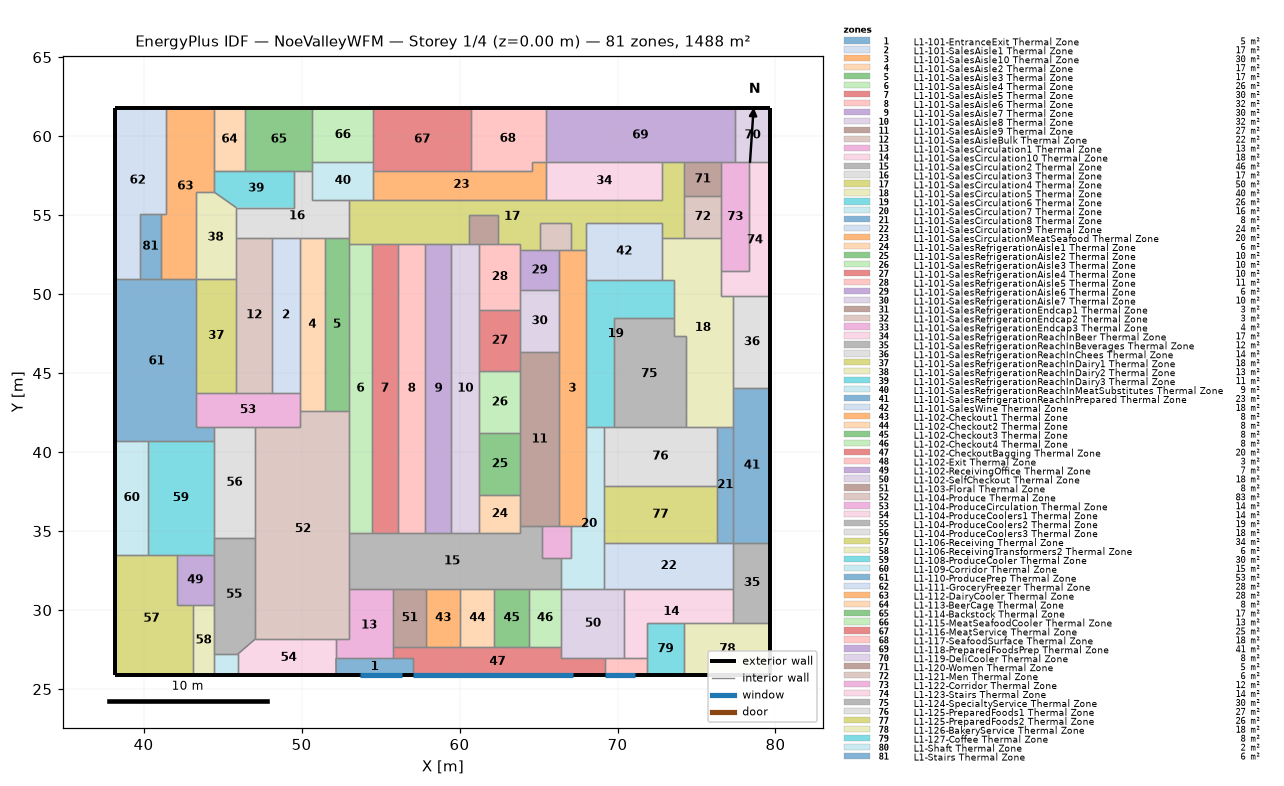
=== STOREY PLAN SPEC (per zone: floor XY polygon, exterior-wall plan segments, windows/doors) ===
zone 1: L1-101-EntranceExit Thermal Zone  (5.2 m²)
  floor: (57.06, 26.95) (57.06, 25.88) (52.19, 25.88) (52.18, 26.95)
  exterior wall: (52.19, 25.88) – (57.06, 25.88)  [4.9 m]
    window: (53.72, 25.88) – (56.38, 25.88)  [5.3 m²]
  interior walls: 4
zone 2: L1-101-SalesAisle1 Thermal Zone  (17.4 m²)
  floor: (49.90, 53.58) (49.90, 43.77) (48.13, 43.77) (48.13, 53.58)
  interior walls: 4
zone 3: L1-101-SalesAisle10 Thermal Zone  (30.2 m²)
  floor: (68.00, 52.77) (68.00, 35.30) (66.27, 35.30) (66.27, 52.77)
  interior walls: 10
zone 4: L1-101-SalesAisle2 Thermal Zone  (17.4 m²)
  floor: (51.47, 53.58) (51.47, 42.58) (49.90, 42.58) (49.90, 53.58)
  interior walls: 5
zone 5: L1-101-SalesAisle3 Thermal Zone  (16.8 m²)
  floor: (53.01, 53.58) (53.01, 42.58) (51.47, 42.58) (51.47, 53.58)
  interior walls: 5
zone 6: L1-101-SalesAisle4 Thermal Zone  (26.5 m²)
  floor: (54.45, 53.19) (54.45, 34.87) (53.01, 34.87) (53.01, 53.19)
  interior walls: 5
zone 7: L1-101-SalesAisle5 Thermal Zone  (30.1 m²)
  floor: (56.10, 53.19) (56.10, 34.87) (54.45, 34.87) (54.45, 53.19)
  interior walls: 4
zone 8: L1-101-SalesAisle6 Thermal Zone  (32.0 m²)
  floor: (57.84, 53.19) (57.84, 34.87) (56.10, 34.87) (56.10, 53.19)
  interior walls: 4
zone 9: L1-101-SalesAisle7 Thermal Zone  (30.2 m²)
  floor: (59.49, 53.19) (59.49, 34.87) (57.84, 34.87) (57.84, 53.19)
  interior walls: 4
zone 10: L1-101-SalesAisle8 Thermal Zone  (32.0 m²)
  floor: (61.24, 53.19) (61.24, 34.87) (59.49, 34.87) (59.49, 53.19)
  interior walls: 9
zone 11: L1-101-SalesAisle9 Thermal Zone  (26.7 m²)
  floor: (66.27, 46.33) (66.27, 35.30) (63.86, 35.30) (63.86, 46.33)
  interior walls: 8
zone 12: L1-101-SalesAisleBulk Thermal Zone  (22.1 m²)
  floor: (48.13, 53.58) (48.13, 43.77) (45.87, 43.77) (45.87, 53.58)
  interior walls: 5
zone 13: L1-101-SalesCirculation1 Thermal Zone  (13.4 m²)
  floor: (55.81, 31.36) (55.81, 26.95) (52.18, 26.95) (52.18, 28.16) (53.01, 28.16) (53.01, 31.36)
  interior walls: 7
zone 14: L1-101-SalesCirculation10 Thermal Zone  (18.0 m²)
  floor: (77.34, 31.36) (77.34, 29.21) (71.84, 29.21) (71.84, 26.95) (70.44, 26.95) (70.44, 31.36)
  interior walls: 7
zone 15: L1-101-SalesCirculation2 Thermal Zone  (45.7 m²)
  floor: (65.20, 35.30) (65.20, 33.28) (66.45, 33.28) (66.45, 31.36) (53.01, 31.36) (53.01, 34.87) (63.86, 34.87) (63.86, 35.30)
  interior walls: 18
zone 16: L1-101-SalesCirculation3 Thermal Zone  (17.4 m²)
  floor: (50.69, 57.81) (50.69, 55.99) (53.01, 55.99) (53.01, 53.58) (45.87, 53.58) (45.87, 55.47) (49.53, 55.47) (49.53, 57.81)
  interior walls: 11
zone 17: L1-101-SalesCirculation4 Thermal Zone  (50.5 m²)
  floor: (74.22, 58.34) (74.22, 53.58) (72.85, 53.58) (72.85, 54.53) (68.00, 54.53) (68.00, 52.77) (67.03, 52.77) (67.03, 54.53) (65.07, 54.53) (65.07, 52.77) (63.86, 52.77) (63.86, 53.19) (62.45, 53.19) (62.45, 55.02) (60.58, 55.02) (60.58, 53.19) (53.01, 53.19) (53.01, 55.99) (72.85, 55.99) (72.85, 58.34)
  interior walls: 28
zone 18: L1-101-SalesCirculation5 Thermal Zone  (39.8 m²)
  floor: (76.57, 53.58) (76.57, 49.87) (77.34, 49.87) (77.34, 41.60) (74.34, 41.60) (74.34, 47.37) (73.55, 47.37) (73.55, 50.90) (72.85, 50.90) (72.85, 53.58)
  interior walls: 16
zone 19: L1-101-SalesCirculation6 Thermal Zone  (25.7 m²)
  floor: (73.55, 50.90) (73.55, 48.46) (69.77, 48.46) (69.77, 41.60) (68.00, 41.60) (68.00, 50.90)
  interior walls: 8
zone 20: L1-101-SalesCirculation7 Thermal Zone  (16.5 m²)
  floor: (69.13, 41.60) (69.13, 31.36) (66.45, 31.36) (66.45, 33.28) (67.03, 33.28) (67.03, 35.30) (68.00, 35.30) (68.00, 41.60)
  interior walls: 10
zone 21: L1-101-SalesCirculation8 Thermal Zone  (7.7 m²)
  floor: (77.34, 41.60) (77.34, 34.24) (76.29, 34.24) (76.29, 41.60)
  interior walls: 5
zone 22: L1-101-SalesCirculation9 Thermal Zone  (23.6 m²)
  floor: (77.34, 34.24) (77.34, 31.36) (69.13, 31.36) (69.13, 34.24)
  interior walls: 6
zone 23: L1-101-SalesCirculationMeatSeafood Thermal Zone  (20.4 m²)
  floor: (65.46, 58.34) (65.46, 55.99) (54.53, 55.99) (54.53, 57.81) (64.56, 57.81) (64.56, 58.34)
  interior walls: 7
zone 24: L1-101-SalesRefrigerationAisle1 Thermal Zone  (6.4 m²)
  floor: (63.86, 37.32) (63.86, 34.87) (61.24, 34.87) (61.24, 37.32)
  interior walls: 5
zone 25: L1-101-SalesRefrigerationAisle2 Thermal Zone  (10.1 m²)
  floor: (63.86, 41.19) (63.86, 37.32) (61.24, 37.32) (61.24, 41.19)
  interior walls: 4
zone 26: L1-101-SalesRefrigerationAisle3 Thermal Zone  (10.3 m²)
  floor: (63.86, 45.13) (63.86, 41.19) (61.24, 41.19) (61.24, 45.13)
  interior walls: 4
zone 27: L1-101-SalesRefrigerationAisle4 Thermal Zone  (10.1 m²)
  floor: (63.86, 49.00) (63.86, 45.13) (61.24, 45.13) (61.24, 49.00)
  interior walls: 5
zone 28: L1-101-SalesRefrigerationAisle5 Thermal Zone  (11.0 m²)
  floor: (63.86, 53.19) (63.86, 49.00) (61.24, 49.00) (61.24, 53.19)
  interior walls: 7
zone 29: L1-101-SalesRefrigerationAisle6 Thermal Zone  (6.0 m²)
  floor: (66.27, 52.77) (66.27, 50.27) (63.86, 50.27) (63.86, 52.77)
  interior walls: 5
zone 30: L1-101-SalesRefrigerationAisle7 Thermal Zone  (9.5 m²)
  floor: (66.27, 50.27) (66.27, 46.33) (63.86, 46.33) (63.86, 50.27)
  interior walls: 5
zone 31: L1-101-SalesRefrigerationEndcap1 Thermal Zone  (3.4 m²)
  floor: (62.45, 55.02) (62.45, 53.19) (60.58, 53.19) (60.58, 55.02)
  interior walls: 5
zone 32: L1-101-SalesRefrigerationEndcap2 Thermal Zone  (3.4 m²)
  floor: (67.03, 54.53) (67.03, 52.77) (65.07, 52.77) (65.07, 54.53)
  interior walls: 5
zone 33: L1-101-SalesRefrigerationEndcap3 Thermal Zone  (3.7 m²)
  floor: (67.03, 35.30) (67.03, 33.28) (65.20, 33.28) (65.20, 35.30)
  interior walls: 6
zone 34: L1-101-SalesRefrigerationReachInBeer Thermal Zone  (17.3 m²)
  floor: (72.85, 58.34) (72.85, 55.99) (65.46, 55.99) (65.46, 58.34)
  interior walls: 4
zone 35: L1-101-SalesRefrigerationReachInBeverages Thermal Zone  (11.8 m²)
  floor: (79.67, 34.24) (79.67, 29.21) (77.34, 29.21) (77.34, 34.24)
  exterior wall: (79.67, 29.21) – (79.67, 34.24)  [5.0 m]
  interior walls: 4
zone 36: L1-101-SalesRefrigerationReachInChees Thermal Zone  (13.5 m²)
  floor: (79.67, 49.87) (79.67, 44.08) (77.34, 44.08) (77.34, 49.87)
  exterior wall: (79.67, 44.08) – (79.67, 49.87)  [5.8 m]
  interior walls: 3
zone 37: L1-101-SalesRefrigerationReachInDairy1 Thermal Zone  (18.4 m²)
  floor: (45.87, 50.96) (45.87, 43.77) (43.31, 43.77) (43.31, 50.96)
  interior walls: 4
zone 38: L1-101-SalesRefrigerationReachInDairy2 Thermal Zone  (13.4 m²)
  floor: (44.44, 56.48) (45.87, 55.47) (45.87, 50.96) (43.31, 50.96) (43.31, 56.48)
  interior walls: 6
zone 39: L1-101-SalesRefrigerationReachInDairy3 Thermal Zone  (11.2 m²)
  floor: (49.53, 57.81) (49.53, 55.47) (45.87, 55.47) (44.44, 56.48) (44.44, 57.81)
  interior walls: 6
zone 40: L1-101-SalesRefrigerationReachInMeatSubstitutes Thermal Zone  (9.1 m²)
  floor: (54.53, 58.37) (54.53, 55.99) (50.69, 55.99) (50.69, 58.37)
  interior walls: 7
zone 41: L1-101-SalesRefrigerationReachInPrepared Thermal Zone  (23.0 m²)
  floor: (79.67, 44.08) (79.67, 34.24) (77.34, 34.24) (77.34, 44.08)
  exterior wall: (79.67, 34.24) – (79.67, 44.08)  [9.8 m]
  interior walls: 4
zone 42: L1-101-SalesWine Thermal Zone  (17.6 m²)
  floor: (72.85, 54.53) (72.85, 50.90) (68.00, 50.90) (68.00, 54.53)
  interior walls: 6
zone 43: L1-102-Checkout1 Thermal Zone  (8.0 m²)
  floor: (60.05, 31.36) (60.05, 27.64) (57.88, 27.64) (57.88, 31.36)
  interior walls: 4
zone 44: L1-102-Checkout2 Thermal Zone  (8.0 m²)
  floor: (62.21, 31.36) (62.21, 27.64) (60.05, 27.64) (60.05, 31.36)
  interior walls: 4
zone 45: L1-102-Checkout3 Thermal Zone  (8.0 m²)
  floor: (64.37, 31.36) (64.37, 27.64) (62.21, 27.64) (62.21, 31.36)
  interior walls: 4
zone 46: L1-102-Checkout4 Thermal Zone  (7.7 m²)
  floor: (66.45, 31.36) (66.45, 27.64) (64.37, 27.64) (64.37, 31.36)
  interior walls: 4
zone 47: L1-102-CheckoutBagging Thermal Zone  (20.4 m²)
  floor: (66.45, 27.64) (66.45, 26.95) (69.19, 26.95) (69.19, 25.88) (57.06, 25.88) (57.06, 26.95) (55.81, 26.95) (55.81, 27.64)
  exterior wall: (57.06, 25.88) – (69.19, 25.88)  [12.1 m]
    window: (57.06, 25.88) – (67.19, 25.88)  [20.1 m²]
  interior walls: 11
zone 48: L1-102-Exit Thermal Zone  (2.8 m²)
  floor: (71.84, 26.95) (71.84, 25.88) (69.19, 25.88) (69.19, 26.95)
  exterior wall: (69.19, 25.88) – (71.84, 25.88)  [2.7 m]
    window: (69.19, 25.88) – (71.09, 25.88)  [3.8 m²]
  interior walls: 4
zone 49: L1-102-ReceivingOffice Thermal Zone  (7.5 m²)
  floor: (44.44, 33.50) (44.44, 30.31) (42.09, 30.31) (42.09, 33.50)
  interior walls: 5
zone 50: L1-102-SelfCheckout Thermal Zone  (17.6 m²)
  floor: (70.44, 31.36) (70.44, 26.95) (66.45, 26.95) (66.45, 31.36)
  interior walls: 7
zone 51: L1-103-Floral Thermal Zone  (7.7 m²)
  floor: (57.88, 31.36) (57.88, 27.64) (55.81, 27.64) (55.81, 31.36)
  interior walls: 4
zone 52: L1-104-Produce Thermal Zone  (82.8 m²)
  floor: (53.01, 42.58) (53.01, 28.16) (47.06, 28.16) (47.06, 41.58) (49.90, 41.58) (49.90, 42.58)
  interior walls: 11
zone 53: L1-104-ProduceCirculation Thermal Zone  (14.4 m²)
  floor: (49.90, 43.77) (49.90, 41.58) (43.31, 41.58) (43.31, 43.77)
  interior walls: 9
zone 54: L1-104-ProduceCoolers1 Thermal Zone  (13.7 m²)
  floor: (52.18, 28.16) (52.19, 25.88) (45.97, 25.88) (45.97, 27.22) (47.06, 28.16)
  exterior wall: (45.97, 25.88) – (52.19, 25.88)  [6.2 m]
  interior walls: 5
zone 55: L1-104-ProduceCoolers2 Thermal Zone  (18.7 m²)
  floor: (47.06, 34.57) (47.06, 28.16) (45.97, 27.22) (44.44, 27.22) (44.44, 34.57)
  interior walls: 7
zone 56: L1-104-ProduceCoolers3 Thermal Zone  (18.3 m²)
  floor: (47.06, 41.58) (47.06, 34.57) (44.44, 34.57) (44.44, 41.58)
  interior walls: 5
zone 57: L1-106-Receiving Thermal Zone  (34.2 m²)
  floor: (42.09, 33.50) (42.09, 30.31) (43.15, 30.31) (43.15, 25.88) (38.22, 25.88) (38.22, 33.50)
  exterior wall: (38.22, 33.50) – (38.22, 25.88)  [7.6 m]
  exterior wall: (38.22, 25.88) – (43.15, 25.88)  [4.9 m]
  interior walls: 5
zone 58: L1-106-ReceivingTransformers2 Thermal Zone  (5.7 m²)
  floor: (44.44, 30.31) (44.44, 25.88) (43.15, 25.88) (43.15, 30.31)
  exterior wall: (43.15, 25.88) – (44.44, 25.88)  [1.3 m]
  interior walls: 4
zone 59: L1-108-ProduceCooler Thermal Zone  (30.2 m²)
  floor: (44.44, 40.72) (44.44, 33.50) (40.26, 33.50) (40.26, 40.72)
  interior walls: 6
zone 60: L1-109-Corridor Thermal Zone  (14.7 m²)
  floor: (40.26, 40.72) (40.26, 33.50) (38.22, 33.50) (38.22, 40.72)
  exterior wall: (38.22, 40.72) – (38.22, 33.50)  [7.2 m]
  interior walls: 3
zone 61: L1-110-ProducePrep Thermal Zone  (53.1 m²)
  floor: (43.31, 50.96) (43.31, 41.58) (44.44, 41.58) (44.44, 40.72) (38.22, 40.72) (38.22, 50.96)
  exterior wall: (38.22, 50.96) – (38.22, 40.72)  [10.2 m]
  interior walls: 9
zone 62: L1-111-GroceryFreezer Thermal Zone  (27.6 m²)
  floor: (41.40, 61.78) (41.40, 55.08) (39.75, 55.08) (39.75, 50.96) (38.22, 50.96) (38.22, 61.78)
  exterior wall: (41.40, 61.78) – (38.22, 61.78)  [3.2 m]
  exterior wall: (38.22, 61.78) – (38.22, 50.96)  [10.8 m]
  interior walls: 5
zone 63: L1-112-DairyCooler Thermal Zone  (27.8 m²)
  floor: (44.44, 61.78) (44.44, 56.48) (43.31, 56.48) (43.31, 50.96) (41.12, 50.96) (41.12, 55.08) (41.40, 55.08) (41.40, 61.78)
  exterior wall: (44.44, 61.78) – (41.40, 61.78)  [3.0 m]
  interior walls: 8
zone 64: L1-113-BeerCage Thermal Zone  (7.9 m²)
  floor: (46.42, 61.78) (46.42, 57.81) (44.44, 57.81) (44.44, 61.78)
  exterior wall: (46.42, 61.78) – (44.44, 61.78)  [2.0 m]
  interior walls: 3
zone 65: L1-114-Backstock Thermal Zone  (16.9 m²)
  floor: (50.69, 61.78) (50.69, 57.81) (46.42, 57.81) (46.42, 61.78)
  exterior wall: (50.69, 61.78) – (46.42, 61.78)  [4.3 m]
  interior walls: 5
zone 66: L1-115-MeatSeafoodCooler Thermal Zone  (13.1 m²)
  floor: (54.53, 61.78) (54.53, 58.37) (50.69, 58.37) (50.69, 61.78)
  exterior wall: (54.53, 61.78) – (50.69, 61.78)  [3.8 m]
  interior walls: 3
zone 67: L1-116-MeatService Thermal Zone  (24.7 m²)
  floor: (60.74, 61.78) (60.74, 57.81) (54.53, 57.81) (54.53, 61.78)
  exterior wall: (60.74, 61.78) – (54.53, 61.78)  [6.2 m]
  interior walls: 4
zone 68: L1-117-SeafoodSurface Thermal Zone  (18.3 m²)
  floor: (65.46, 61.78) (65.46, 58.34) (64.56, 58.34) (64.56, 57.81) (60.74, 57.81) (60.74, 61.78)
  exterior wall: (65.46, 61.78) – (60.74, 61.78)  [4.7 m]
  interior walls: 5
zone 69: L1-118-PreparedFoodsPrep Thermal Zone  (41.2 m²)
  floor: (77.42, 61.78) (77.42, 58.34) (65.46, 58.34) (65.46, 61.78)
  exterior wall: (77.42, 61.78) – (65.46, 61.78)  [12.0 m]
  interior walls: 6
zone 70: L1-119-DeliCooler Thermal Zone  (7.8 m²)
  floor: (79.67, 61.78) (79.67, 58.34) (77.42, 58.34) (77.42, 61.78)
  exterior wall: (79.67, 58.34) – (79.67, 61.78)  [3.4 m]
  exterior wall: (79.67, 61.78) – (77.42, 61.78)  [2.3 m]
  interior walls: 3
zone 71: L1-120-Women Thermal Zone  (5.0 m²)
  floor: (76.57, 58.34) (76.57, 56.22) (74.22, 56.22) (74.22, 58.34)
  interior walls: 4
zone 72: L1-121-Men Thermal Zone  (6.2 m²)
  floor: (76.57, 56.22) (76.57, 53.58) (74.22, 53.58) (74.22, 56.22)
  interior walls: 4
zone 73: L1-122-Corridor Thermal Zone  (12.2 m²)
  floor: (78.33, 58.34) (78.33, 51.44) (76.57, 51.44) (76.57, 58.34)
  interior walls: 7
zone 74: L1-123-Stairs Thermal Zone  (14.2 m²)
  floor: (79.67, 58.34) (79.67, 49.87) (76.57, 49.87) (76.57, 51.44) (78.33, 51.44) (78.33, 58.34)
  exterior wall: (79.67, 49.87) – (79.67, 58.34)  [8.5 m]
  interior walls: 6
zone 75: L1-124-SpecialtyService Thermal Zone  (30.5 m²)
  floor: (73.55, 48.46) (73.55, 47.37) (74.34, 47.37) (74.34, 41.60) (69.77, 41.60) (69.77, 48.46)
  interior walls: 7
zone 76: L1-125-PreparedFoods1 Thermal Zone  (26.9 m²)
  floor: (76.29, 41.60) (76.29, 37.86) (69.13, 37.86) (69.13, 41.60)
  interior walls: 6
zone 77: L1-125-PreparedFoods2 Thermal Zone  (25.9 m²)
  floor: (76.29, 37.86) (76.29, 34.24) (69.13, 34.24) (69.13, 37.86)
  interior walls: 4
zone 78: L1-126-BakeryService Thermal Zone  (18.1 m²)
  floor: (79.67, 29.21) (79.67, 25.88) (74.23, 25.88) (74.23, 29.21)
  exterior wall: (74.23, 25.88) – (79.67, 25.88)  [5.4 m]
  exterior wall: (79.67, 25.88) – (79.67, 29.21)  [3.3 m]
  interior walls: 3
zone 79: L1-127-Coffee Thermal Zone  (7.9 m²)
  floor: (74.23, 29.21) (74.23, 25.88) (71.84, 25.88) (71.84, 29.21)
  exterior wall: (71.84, 25.88) – (74.23, 25.88)  [2.4 m]
  interior walls: 4
zone 80: L1-Shaft Thermal Zone  (2.0 m²)
  floor: (45.97, 27.22) (45.97, 25.88) (44.44, 25.88) (44.44, 27.22)
  exterior wall: (44.44, 25.88) – (45.97, 25.88)  [1.5 m]
  interior walls: 3
zone 81: L1-Stairs Thermal Zone  (5.6 m²)
  floor: (41.12, 55.08) (41.12, 50.96) (39.75, 50.96) (39.75, 55.08)
  interior walls: 4

=== DERIVED (storey summary) ===
Building: NoeValleyWFM
Storey: 1 of 4  (floor level z = 0.00 m)
Storey gross floor area: 1488.4 m²
Zones on this storey: 81
  - L1-101-EntranceExit Thermal Zone: floor 5.2 m²; exterior wall 4.9 m (10.4 m²); 1 window(s) 5.3 m²; WWR 50.9%
  - L1-101-SalesAisle1 Thermal Zone: floor 17.4 m²
  - L1-101-SalesAisle10 Thermal Zone: floor 30.2 m²
  - L1-101-SalesAisle2 Thermal Zone: floor 17.4 m²
  - L1-101-SalesAisle3 Thermal Zone: floor 16.8 m²
  - L1-101-SalesAisle4 Thermal Zone: floor 26.5 m²
  - L1-101-SalesAisle5 Thermal Zone: floor 30.1 m²
  - L1-101-SalesAisle6 Thermal Zone: floor 32.0 m²
  - L1-101-SalesAisle7 Thermal Zone: floor 30.2 m²
  - L1-101-SalesAisle8 Thermal Zone: floor 32.0 m²
  - L1-101-SalesAisle9 Thermal Zone: floor 26.7 m²
  - L1-101-SalesAisleBulk Thermal Zone: floor 22.1 m²
  - L1-101-SalesCirculation1 Thermal Zone: floor 13.4 m²
  - L1-101-SalesCirculation10 Thermal Zone: floor 18.0 m²
  - L1-101-SalesCirculation2 Thermal Zone: floor 45.7 m²
  - L1-101-SalesCirculation3 Thermal Zone: floor 17.4 m²
  - L1-101-SalesCirculation4 Thermal Zone: floor 50.5 m²
  - L1-101-SalesCirculation5 Thermal Zone: floor 39.8 m²
  - L1-101-SalesCirculation6 Thermal Zone: floor 25.7 m²
  - L1-101-SalesCirculation7 Thermal Zone: floor 16.5 m²
  - L1-101-SalesCirculation8 Thermal Zone: floor 7.7 m²
  - L1-101-SalesCirculation9 Thermal Zone: floor 23.6 m²
  - L1-101-SalesCirculationMeatSeafood Thermal Zone: floor 20.4 m²
  - L1-101-SalesRefrigerationAisle1 Thermal Zone: floor 6.4 m²
  - L1-101-SalesRefrigerationAisle2 Thermal Zone: floor 10.1 m²
  - L1-101-SalesRefrigerationAisle3 Thermal Zone: floor 10.3 m²
  - L1-101-SalesRefrigerationAisle4 Thermal Zone: floor 10.1 m²
  - L1-101-SalesRefrigerationAisle5 Thermal Zone: floor 11.0 m²
  - L1-101-SalesRefrigerationAisle6 Thermal Zone: floor 6.0 m²
  - L1-101-SalesRefrigerationAisle7 Thermal Zone: floor 9.5 m²
  - L1-101-SalesRefrigerationEndcap1 Thermal Zone: floor 3.4 m²
  - L1-101-SalesRefrigerationEndcap2 Thermal Zone: floor 3.4 m²
  - L1-101-SalesRefrigerationEndcap3 Thermal Zone: floor 3.7 m²
  - L1-101-SalesRefrigerationReachInBeer Thermal Zone: floor 17.3 m²
  - L1-101-SalesRefrigerationReachInBeverages Thermal Zone: floor 11.8 m²; exterior wall 5.0 m (10.7 m²); WWR 0.0%
  - L1-101-SalesRefrigerationReachInChees Thermal Zone: floor 13.5 m²; exterior wall 5.8 m (12.4 m²); WWR 0.0%
  - L1-101-SalesRefrigerationReachInDairy1 Thermal Zone: floor 18.4 m²
  - L1-101-SalesRefrigerationReachInDairy2 Thermal Zone: floor 13.4 m²
  - L1-101-SalesRefrigerationReachInDairy3 Thermal Zone: floor 11.2 m²
  - L1-101-SalesRefrigerationReachInMeatSubstitutes Thermal Zone: floor 9.1 m²
  - L1-101-SalesRefrigerationReachInPrepared Thermal Zone: floor 23.0 m²; exterior wall 9.8 m (21.0 m²); WWR 0.0%
  - L1-101-SalesWine Thermal Zone: floor 17.6 m²
  - L1-102-Checkout1 Thermal Zone: floor 8.0 m²
  - L1-102-Checkout2 Thermal Zone: floor 8.0 m²
  - L1-102-Checkout3 Thermal Zone: floor 8.0 m²
  - L1-102-Checkout4 Thermal Zone: floor 7.7 m²
  - L1-102-CheckoutBagging Thermal Zone: floor 20.4 m²; exterior wall 12.1 m (25.9 m²); 1 window(s) 20.1 m²; WWR 77.5%
  - L1-102-Exit Thermal Zone: floor 2.8 m²; exterior wall 2.7 m (5.7 m²); 1 window(s) 3.8 m²; WWR 66.7%
  - L1-102-ReceivingOffice Thermal Zone: floor 7.5 m²
  - L1-102-SelfCheckout Thermal Zone: floor 17.6 m²
  - L1-103-Floral Thermal Zone: floor 7.7 m²
  - L1-104-Produce Thermal Zone: floor 82.8 m²
  - L1-104-ProduceCirculation Thermal Zone: floor 14.4 m²
  - L1-104-ProduceCoolers1 Thermal Zone: floor 13.7 m²; exterior wall 6.2 m (13.3 m²); WWR 0.0%
  - L1-104-ProduceCoolers2 Thermal Zone: floor 18.7 m²
  - L1-104-ProduceCoolers3 Thermal Zone: floor 18.3 m²
  - L1-106-Receiving Thermal Zone: floor 34.2 m²; exterior wall 12.5 m (26.8 m²); WWR 0.0%
  - L1-106-ReceivingTransformers2 Thermal Zone: floor 5.7 m²; exterior wall 1.3 m (2.8 m²); WWR 0.0%
  - L1-108-ProduceCooler Thermal Zone: floor 30.2 m²
  - L1-109-Corridor Thermal Zone: floor 14.7 m²; exterior wall 7.2 m (15.4 m²); WWR 0.0%
  - L1-110-ProducePrep Thermal Zone: floor 53.1 m²; exterior wall 10.2 m (21.9 m²); WWR 0.0%
  - L1-111-GroceryFreezer Thermal Zone: floor 27.6 m²; exterior wall 14.0 m (29.9 m²); WWR 0.0%
  - L1-112-DairyCooler Thermal Zone: floor 27.8 m²; exterior wall 3.0 m (6.5 m²); WWR 0.0%
  - L1-113-BeerCage Thermal Zone: floor 7.9 m²; exterior wall 2.0 m (4.2 m²); WWR 0.0%
  - L1-114-Backstock Thermal Zone: floor 16.9 m²; exterior wall 4.3 m (9.1 m²); WWR 0.0%
  - L1-115-MeatSeafoodCooler Thermal Zone: floor 13.1 m²; exterior wall 3.8 m (8.2 m²); WWR 0.0%
  - L1-116-MeatService Thermal Zone: floor 24.7 m²; exterior wall 6.2 m (13.3 m²); WWR 0.0%
  - L1-117-SeafoodSurface Thermal Zone: floor 18.3 m²; exterior wall 4.7 m (10.1 m²); WWR 0.0%
  - L1-118-PreparedFoodsPrep Thermal Zone: floor 41.2 m²; exterior wall 12.0 m (25.5 m²); WWR 0.0%
  - L1-119-DeliCooler Thermal Zone: floor 7.8 m²; exterior wall 5.7 m (12.2 m²); WWR 0.0%
  - L1-120-Women Thermal Zone: floor 5.0 m²
  - L1-121-Men Thermal Zone: floor 6.2 m²
  - L1-122-Corridor Thermal Zone: floor 12.2 m²
  - L1-123-Stairs Thermal Zone: floor 14.2 m²; exterior wall 8.5 m (18.1 m²); WWR 0.0%
  - L1-124-SpecialtyService Thermal Zone: floor 30.5 m²
  - L1-125-PreparedFoods1 Thermal Zone: floor 26.9 m²
  - L1-125-PreparedFoods2 Thermal Zone: floor 25.9 m²
  - L1-126-BakeryService Thermal Zone: floor 18.1 m²; exterior wall 8.8 m (18.7 m²); WWR 0.0%
  - L1-127-Coffee Thermal Zone: floor 7.9 m²; exterior wall 2.4 m (5.1 m²); WWR 0.0%
  - L1-Shaft Thermal Zone: floor 2.0 m²; exterior wall 1.5 m (3.2 m²); WWR 0.0%
  - L1-Stairs Thermal Zone: floor 5.6 m²
Zone adjacency (shared interzone walls):
  - L1-101-EntranceExit Thermal Zone ↔ L1-101-SalesCirculation1 Thermal Zone
  - L1-101-EntranceExit Thermal Zone ↔ L1-102-CheckoutBagging Thermal Zone
  - L1-101-EntranceExit Thermal Zone ↔ L1-104-ProduceCoolers1 Thermal Zone
  - L1-101-SalesAisle1 Thermal Zone ↔ L1-101-SalesAisle2 Thermal Zone
  - L1-101-SalesAisle1 Thermal Zone ↔ L1-101-SalesAisleBulk Thermal Zone
  - L1-101-SalesAisle1 Thermal Zone ↔ L1-101-SalesCirculation3 Thermal Zone
  - L1-101-SalesAisle1 Thermal Zone ↔ L1-104-ProduceCirculation Thermal Zone
  - L1-101-SalesAisle10 Thermal Zone ↔ L1-101-SalesAisle9 Thermal Zone
  - L1-101-SalesAisle10 Thermal Zone ↔ L1-101-SalesCirculation4 Thermal Zone
  - L1-101-SalesAisle10 Thermal Zone ↔ L1-101-SalesCirculation6 Thermal Zone
  - L1-101-SalesAisle10 Thermal Zone ↔ L1-101-SalesCirculation7 Thermal Zone
  - L1-101-SalesAisle10 Thermal Zone ↔ L1-101-SalesRefrigerationAisle6 Thermal Zone
  - L1-101-SalesAisle10 Thermal Zone ↔ L1-101-SalesRefrigerationAisle7 Thermal Zone
  - L1-101-SalesAisle10 Thermal Zone ↔ L1-101-SalesRefrigerationEndcap2 Thermal Zone
  - L1-101-SalesAisle10 Thermal Zone ↔ L1-101-SalesRefrigerationEndcap3 Thermal Zone
  - L1-101-SalesAisle10 Thermal Zone ↔ L1-101-SalesWine Thermal Zone
  - L1-101-SalesAisle2 Thermal Zone ↔ L1-101-SalesAisle3 Thermal Zone
  - L1-101-SalesAisle2 Thermal Zone ↔ L1-101-SalesCirculation3 Thermal Zone
  - L1-101-SalesAisle2 Thermal Zone ↔ L1-104-Produce Thermal Zone
  - L1-101-SalesAisle2 Thermal Zone ↔ L1-104-ProduceCirculation Thermal Zone
  - L1-101-SalesAisle3 Thermal Zone ↔ L1-101-SalesAisle4 Thermal Zone
  - L1-101-SalesAisle3 Thermal Zone ↔ L1-101-SalesCirculation3 Thermal Zone
  - L1-101-SalesAisle3 Thermal Zone ↔ L1-101-SalesCirculation4 Thermal Zone
  - L1-101-SalesAisle3 Thermal Zone ↔ L1-104-Produce Thermal Zone
  - L1-101-SalesAisle4 Thermal Zone ↔ L1-101-SalesAisle5 Thermal Zone
  - L1-101-SalesAisle4 Thermal Zone ↔ L1-101-SalesCirculation2 Thermal Zone
  - L1-101-SalesAisle4 Thermal Zone ↔ L1-101-SalesCirculation4 Thermal Zone
  - L1-101-SalesAisle4 Thermal Zone ↔ L1-104-Produce Thermal Zone
  - L1-101-SalesAisle5 Thermal Zone ↔ L1-101-SalesAisle6 Thermal Zone
  - L1-101-SalesAisle5 Thermal Zone ↔ L1-101-SalesCirculation2 Thermal Zone
  - L1-101-SalesAisle5 Thermal Zone ↔ L1-101-SalesCirculation4 Thermal Zone
  - L1-101-SalesAisle6 Thermal Zone ↔ L1-101-SalesAisle7 Thermal Zone
  - L1-101-SalesAisle6 Thermal Zone ↔ L1-101-SalesCirculation2 Thermal Zone
  - L1-101-SalesAisle6 Thermal Zone ↔ L1-101-SalesCirculation4 Thermal Zone
  - L1-101-SalesAisle7 Thermal Zone ↔ L1-101-SalesAisle8 Thermal Zone
  - L1-101-SalesAisle7 Thermal Zone ↔ L1-101-SalesCirculation2 Thermal Zone
  - L1-101-SalesAisle7 Thermal Zone ↔ L1-101-SalesCirculation4 Thermal Zone
  - L1-101-SalesAisle8 Thermal Zone ↔ L1-101-SalesCirculation2 Thermal Zone
  - L1-101-SalesAisle8 Thermal Zone ↔ L1-101-SalesCirculation4 Thermal Zone
  - L1-101-SalesAisle8 Thermal Zone ↔ L1-101-SalesRefrigerationAisle1 Thermal Zone
  - L1-101-SalesAisle8 Thermal Zone ↔ L1-101-SalesRefrigerationAisle2 Thermal Zone
  - L1-101-SalesAisle8 Thermal Zone ↔ L1-101-SalesRefrigerationAisle3 Thermal Zone
  - L1-101-SalesAisle8 Thermal Zone ↔ L1-101-SalesRefrigerationAisle4 Thermal Zone
  - L1-101-SalesAisle8 Thermal Zone ↔ L1-101-SalesRefrigerationAisle5 Thermal Zone
  - L1-101-SalesAisle8 Thermal Zone ↔ L1-101-SalesRefrigerationEndcap1 Thermal Zone
  - L1-101-SalesAisle9 Thermal Zone ↔ L1-101-SalesCirculation2 Thermal Zone
  - L1-101-SalesAisle9 Thermal Zone ↔ L1-101-SalesRefrigerationAisle1 Thermal Zone
  - L1-101-SalesAisle9 Thermal Zone ↔ L1-101-SalesRefrigerationAisle2 Thermal Zone
  - L1-101-SalesAisle9 Thermal Zone ↔ L1-101-SalesRefrigerationAisle3 Thermal Zone
  - L1-101-SalesAisle9 Thermal Zone ↔ L1-101-SalesRefrigerationAisle4 Thermal Zone
  - L1-101-SalesAisle9 Thermal Zone ↔ L1-101-SalesRefrigerationAisle7 Thermal Zone
  - L1-101-SalesAisle9 Thermal Zone ↔ L1-101-SalesRefrigerationEndcap3 Thermal Zone
  - L1-101-SalesAisleBulk Thermal Zone ↔ L1-101-SalesCirculation3 Thermal Zone
  - L1-101-SalesAisleBulk Thermal Zone ↔ L1-101-SalesRefrigerationReachInDairy1 Thermal Zone
  - L1-101-SalesAisleBulk Thermal Zone ↔ L1-101-SalesRefrigerationReachInDairy2 Thermal Zone
  - L1-101-SalesAisleBulk Thermal Zone ↔ L1-104-ProduceCirculation Thermal Zone
  - L1-101-SalesCirculation1 Thermal Zone ↔ L1-101-SalesCirculation2 Thermal Zone
  - L1-101-SalesCirculation1 Thermal Zone ↔ L1-102-CheckoutBagging Thermal Zone
  - L1-101-SalesCirculation1 Thermal Zone ↔ L1-103-Floral Thermal Zone
  - L1-101-SalesCirculation1 Thermal Zone ↔ L1-104-Produce Thermal Zone
  - L1-101-SalesCirculation1 Thermal Zone ↔ L1-104-ProduceCoolers1 Thermal Zone
  - L1-101-SalesCirculation10 Thermal Zone ↔ L1-101-SalesCirculation9 Thermal Zone
  - L1-101-SalesCirculation10 Thermal Zone ↔ L1-101-SalesRefrigerationReachInBeverages Thermal Zone
  - L1-101-SalesCirculation10 Thermal Zone ↔ L1-102-Exit Thermal Zone
  - L1-101-SalesCirculation10 Thermal Zone ↔ L1-102-SelfCheckout Thermal Zone
  - L1-101-SalesCirculation10 Thermal Zone ↔ L1-126-BakeryService Thermal Zone
  - L1-101-SalesCirculation10 Thermal Zone ↔ L1-127-Coffee Thermal Zone
  - L1-101-SalesCirculation2 Thermal Zone ↔ L1-101-SalesCirculation7 Thermal Zone
  - L1-101-SalesCirculation2 Thermal Zone ↔ L1-101-SalesRefrigerationAisle1 Thermal Zone
  - L1-101-SalesCirculation2 Thermal Zone ↔ L1-101-SalesRefrigerationEndcap3 Thermal Zone
  - L1-101-SalesCirculation2 Thermal Zone ↔ L1-102-Checkout1 Thermal Zone
  - L1-101-SalesCirculation2 Thermal Zone ↔ L1-102-Checkout2 Thermal Zone
  - L1-101-SalesCirculation2 Thermal Zone ↔ L1-102-Checkout3 Thermal Zone
  - L1-101-SalesCirculation2 Thermal Zone ↔ L1-102-Checkout4 Thermal Zone
  - L1-101-SalesCirculation2 Thermal Zone ↔ L1-103-Floral Thermal Zone
  - L1-101-SalesCirculation2 Thermal Zone ↔ L1-104-Produce Thermal Zone
  - L1-101-SalesCirculation3 Thermal Zone ↔ L1-101-SalesCirculation4 Thermal Zone
  - L1-101-SalesCirculation3 Thermal Zone ↔ L1-101-SalesRefrigerationReachInDairy2 Thermal Zone
  - L1-101-SalesCirculation3 Thermal Zone ↔ L1-101-SalesRefrigerationReachInDairy3 Thermal Zone
  - L1-101-SalesCirculation3 Thermal Zone ↔ L1-101-SalesRefrigerationReachInMeatSubstitutes Thermal Zone
  - L1-101-SalesCirculation3 Thermal Zone ↔ L1-114-Backstock Thermal Zone
  - L1-101-SalesCirculation4 Thermal Zone ↔ L1-101-SalesCirculation5 Thermal Zone
  - L1-101-SalesCirculation4 Thermal Zone ↔ L1-101-SalesCirculationMeatSeafood Thermal Zone
  - L1-101-SalesCirculation4 Thermal Zone ↔ L1-101-SalesRefrigerationAisle5 Thermal Zone
  - L1-101-SalesCirculation4 Thermal Zone ↔ L1-101-SalesRefrigerationAisle6 Thermal Zone
  - L1-101-SalesCirculation4 Thermal Zone ↔ L1-101-SalesRefrigerationEndcap1 Thermal Zone
  - L1-101-SalesCirculation4 Thermal Zone ↔ L1-101-SalesRefrigerationEndcap2 Thermal Zone
  - L1-101-SalesCirculation4 Thermal Zone ↔ L1-101-SalesRefrigerationReachInBeer Thermal Zone
  - L1-101-SalesCirculation4 Thermal Zone ↔ L1-101-SalesRefrigerationReachInMeatSubstitutes Thermal Zone
  - L1-101-SalesCirculation4 Thermal Zone ↔ L1-101-SalesWine Thermal Zone
  - L1-101-SalesCirculation4 Thermal Zone ↔ L1-118-PreparedFoodsPrep Thermal Zone
  - L1-101-SalesCirculation4 Thermal Zone ↔ L1-120-Women Thermal Zone
  - L1-101-SalesCirculation4 Thermal Zone ↔ L1-121-Men Thermal Zone
  - L1-101-SalesCirculation5 Thermal Zone ↔ L1-101-SalesCirculation6 Thermal Zone
  - L1-101-SalesCirculation5 Thermal Zone ↔ L1-101-SalesCirculation8 Thermal Zone
  - L1-101-SalesCirculation5 Thermal Zone ↔ L1-101-SalesRefrigerationReachInChees Thermal Zone
  - L1-101-SalesCirculation5 Thermal Zone ↔ L1-101-SalesRefrigerationReachInPrepared Thermal Zone
  - L1-101-SalesCirculation5 Thermal Zone ↔ L1-101-SalesWine Thermal Zone
  - L1-101-SalesCirculation5 Thermal Zone ↔ L1-121-Men Thermal Zone
  - L1-101-SalesCirculation5 Thermal Zone ↔ L1-122-Corridor Thermal Zone
  - L1-101-SalesCirculation5 Thermal Zone ↔ L1-123-Stairs Thermal Zone
  - L1-101-SalesCirculation5 Thermal Zone ↔ L1-124-SpecialtyService Thermal Zone
  - L1-101-SalesCirculation5 Thermal Zone ↔ L1-125-PreparedFoods1 Thermal Zone
  - L1-101-SalesCirculation6 Thermal Zone ↔ L1-101-SalesCirculation7 Thermal Zone
  - L1-101-SalesCirculation6 Thermal Zone ↔ L1-101-SalesWine Thermal Zone
  - L1-101-SalesCirculation6 Thermal Zone ↔ L1-124-SpecialtyService Thermal Zone
  - L1-101-SalesCirculation6 Thermal Zone ↔ L1-125-PreparedFoods1 Thermal Zone
  - L1-101-SalesCirculation7 Thermal Zone ↔ L1-101-SalesCirculation9 Thermal Zone
  - L1-101-SalesCirculation7 Thermal Zone ↔ L1-101-SalesRefrigerationEndcap3 Thermal Zone
  - L1-101-SalesCirculation7 Thermal Zone ↔ L1-102-SelfCheckout Thermal Zone
  - L1-101-SalesCirculation7 Thermal Zone ↔ L1-125-PreparedFoods1 Thermal Zone
  - L1-101-SalesCirculation7 Thermal Zone ↔ L1-125-PreparedFoods2 Thermal Zone
  - L1-101-SalesCirculation8 Thermal Zone ↔ L1-101-SalesCirculation9 Thermal Zone
  - L1-101-SalesCirculation8 Thermal Zone ↔ L1-101-SalesRefrigerationReachInPrepared Thermal Zone
  - L1-101-SalesCirculation8 Thermal Zone ↔ L1-125-PreparedFoods1 Thermal Zone
  - L1-101-SalesCirculation8 Thermal Zone ↔ L1-125-PreparedFoods2 Thermal Zone
  - L1-101-SalesCirculation9 Thermal Zone ↔ L1-101-SalesRefrigerationReachInBeverages Thermal Zone
  - L1-101-SalesCirculation9 Thermal Zone ↔ L1-102-SelfCheckout Thermal Zone
  - L1-101-SalesCirculation9 Thermal Zone ↔ L1-125-PreparedFoods2 Thermal Zone
  - L1-101-SalesCirculationMeatSeafood Thermal Zone ↔ L1-101-SalesRefrigerationReachInBeer Thermal Zone
  - L1-101-SalesCirculationMeatSeafood Thermal Zone ↔ L1-101-SalesRefrigerationReachInMeatSubstitutes Thermal Zone
  - L1-101-SalesCirculationMeatSeafood Thermal Zone ↔ L1-116-MeatService Thermal Zone
  - L1-101-SalesCirculationMeatSeafood Thermal Zone ↔ L1-117-SeafoodSurface Thermal Zone
  - L1-101-SalesRefrigerationAisle1 Thermal Zone ↔ L1-101-SalesRefrigerationAisle2 Thermal Zone
  - L1-101-SalesRefrigerationAisle2 Thermal Zone ↔ L1-101-SalesRefrigerationAisle3 Thermal Zone
  - L1-101-SalesRefrigerationAisle3 Thermal Zone ↔ L1-101-SalesRefrigerationAisle4 Thermal Zone
  - L1-101-SalesRefrigerationAisle4 Thermal Zone ↔ L1-101-SalesRefrigerationAisle5 Thermal Zone
  - L1-101-SalesRefrigerationAisle4 Thermal Zone ↔ L1-101-SalesRefrigerationAisle7 Thermal Zone
  - L1-101-SalesRefrigerationAisle5 Thermal Zone ↔ L1-101-SalesRefrigerationAisle6 Thermal Zone
  - L1-101-SalesRefrigerationAisle5 Thermal Zone ↔ L1-101-SalesRefrigerationAisle7 Thermal Zone
  - L1-101-SalesRefrigerationAisle5 Thermal Zone ↔ L1-101-SalesRefrigerationEndcap1 Thermal Zone
  - L1-101-SalesRefrigerationAisle6 Thermal Zone ↔ L1-101-SalesRefrigerationAisle7 Thermal Zone
  - L1-101-SalesRefrigerationAisle6 Thermal Zone ↔ L1-101-SalesRefrigerationEndcap2 Thermal Zone
  - L1-101-SalesRefrigerationReachInBeer Thermal Zone ↔ L1-118-PreparedFoodsPrep Thermal Zone
  - L1-101-SalesRefrigerationReachInBeverages Thermal Zone ↔ L1-101-SalesRefrigerationReachInPrepared Thermal Zone
  - L1-101-SalesRefrigerationReachInBeverages Thermal Zone ↔ L1-126-BakeryService Thermal Zone
  - L1-101-SalesRefrigerationReachInChees Thermal Zone ↔ L1-101-SalesRefrigerationReachInPrepared Thermal Zone
  - L1-101-SalesRefrigerationReachInChees Thermal Zone ↔ L1-123-Stairs Thermal Zone
  - L1-101-SalesRefrigerationReachInDairy1 Thermal Zone ↔ L1-101-SalesRefrigerationReachInDairy2 Thermal Zone
  - L1-101-SalesRefrigerationReachInDairy1 Thermal Zone ↔ L1-104-ProduceCirculation Thermal Zone
  - L1-101-SalesRefrigerationReachInDairy1 Thermal Zone ↔ L1-110-ProducePrep Thermal Zone
  - L1-101-SalesRefrigerationReachInDairy2 Thermal Zone ↔ L1-101-SalesRefrigerationReachInDairy3 Thermal Zone
  - L1-101-SalesRefrigerationReachInDairy2 Thermal Zone ↔ L1-112-DairyCooler Thermal Zone
  - L1-101-SalesRefrigerationReachInDairy3 Thermal Zone ↔ L1-112-DairyCooler Thermal Zone
  - L1-101-SalesRefrigerationReachInDairy3 Thermal Zone ↔ L1-113-BeerCage Thermal Zone
  - L1-101-SalesRefrigerationReachInDairy3 Thermal Zone ↔ L1-114-Backstock Thermal Zone
  - L1-101-SalesRefrigerationReachInMeatSubstitutes Thermal Zone ↔ L1-114-Backstock Thermal Zone
  - L1-101-SalesRefrigerationReachInMeatSubstitutes Thermal Zone ↔ L1-115-MeatSeafoodCooler Thermal Zone
  - L1-101-SalesRefrigerationReachInMeatSubstitutes Thermal Zone ↔ L1-116-MeatService Thermal Zone
  - L1-102-Checkout1 Thermal Zone ↔ L1-102-Checkout2 Thermal Zone
  - L1-102-Checkout1 Thermal Zone ↔ L1-102-CheckoutBagging Thermal Zone
  - L1-102-Checkout1 Thermal Zone ↔ L1-103-Floral Thermal Zone
  - L1-102-Checkout2 Thermal Zone ↔ L1-102-Checkout3 Thermal Zone
  - L1-102-Checkout2 Thermal Zone ↔ L1-102-CheckoutBagging Thermal Zone
  - L1-102-Checkout3 Thermal Zone ↔ L1-102-Checkout4 Thermal Zone
  - L1-102-Checkout3 Thermal Zone ↔ L1-102-CheckoutBagging Thermal Zone
  - L1-102-Checkout4 Thermal Zone ↔ L1-102-CheckoutBagging Thermal Zone
  - L1-102-Checkout4 Thermal Zone ↔ L1-102-SelfCheckout Thermal Zone
  - L1-102-CheckoutBagging Thermal Zone ↔ L1-102-Exit Thermal Zone
  - L1-102-CheckoutBagging Thermal Zone ↔ L1-102-SelfCheckout Thermal Zone
  - L1-102-CheckoutBagging Thermal Zone ↔ L1-103-Floral Thermal Zone
  - L1-102-Exit Thermal Zone ↔ L1-102-SelfCheckout Thermal Zone
  - L1-102-Exit Thermal Zone ↔ L1-127-Coffee Thermal Zone
  - L1-102-ReceivingOffice Thermal Zone ↔ L1-104-ProduceCoolers2 Thermal Zone
  - L1-102-ReceivingOffice Thermal Zone ↔ L1-106-Receiving Thermal Zone
  - L1-102-ReceivingOffice Thermal Zone ↔ L1-106-ReceivingTransformers2 Thermal Zone
  - L1-102-ReceivingOffice Thermal Zone ↔ L1-108-ProduceCooler Thermal Zone
  - L1-104-Produce Thermal Zone ↔ L1-104-ProduceCirculation Thermal Zone
  - L1-104-Produce Thermal Zone ↔ L1-104-ProduceCoolers1 Thermal Zone
  - L1-104-Produce Thermal Zone ↔ L1-104-ProduceCoolers2 Thermal Zone
  - L1-104-Produce Thermal Zone ↔ L1-104-ProduceCoolers3 Thermal Zone
  - L1-104-ProduceCirculation Thermal Zone ↔ L1-104-ProduceCoolers3 Thermal Zone
  - L1-104-ProduceCirculation Thermal Zone ↔ L1-110-ProducePrep Thermal Zone
  - L1-104-ProduceCoolers1 Thermal Zone ↔ L1-104-ProduceCoolers2 Thermal Zone
  - L1-104-ProduceCoolers1 Thermal Zone ↔ L1-Shaft Thermal Zone
  - L1-104-ProduceCoolers2 Thermal Zone ↔ L1-104-ProduceCoolers3 Thermal Zone
  - L1-104-ProduceCoolers2 Thermal Zone ↔ L1-106-ReceivingTransformers2 Thermal Zone
  - L1-104-ProduceCoolers2 Thermal Zone ↔ L1-108-ProduceCooler Thermal Zone
  - L1-104-ProduceCoolers2 Thermal Zone ↔ L1-Shaft Thermal Zone
  - L1-104-ProduceCoolers3 Thermal Zone ↔ L1-108-ProduceCooler Thermal Zone
  - L1-104-ProduceCoolers3 Thermal Zone ↔ L1-110-ProducePrep Thermal Zone
  - L1-106-Receiving Thermal Zone ↔ L1-106-ReceivingTransformers2 Thermal Zone
  - L1-106-Receiving Thermal Zone ↔ L1-108-ProduceCooler Thermal Zone
  - L1-106-Receiving Thermal Zone ↔ L1-109-Corridor Thermal Zone
  - L1-106-ReceivingTransformers2 Thermal Zone ↔ L1-Shaft Thermal Zone
  - L1-108-ProduceCooler Thermal Zone ↔ L1-109-Corridor Thermal Zone
  - L1-108-ProduceCooler Thermal Zone ↔ L1-110-ProducePrep Thermal Zone
  - L1-109-Corridor Thermal Zone ↔ L1-110-ProducePrep Thermal Zone
  - L1-110-ProducePrep Thermal Zone ↔ L1-111-GroceryFreezer Thermal Zone
  - L1-110-ProducePrep Thermal Zone ↔ L1-112-DairyCooler Thermal Zone
  - L1-110-ProducePrep Thermal Zone ↔ L1-Stairs Thermal Zone
  - L1-111-GroceryFreezer Thermal Zone ↔ L1-112-DairyCooler Thermal Zone
  - L1-111-GroceryFreezer Thermal Zone ↔ L1-Stairs Thermal Zone
  - L1-112-DairyCooler Thermal Zone ↔ L1-113-BeerCage Thermal Zone
  - L1-112-DairyCooler Thermal Zone ↔ L1-Stairs Thermal Zone
  - L1-113-BeerCage Thermal Zone ↔ L1-114-Backstock Thermal Zone
  - L1-114-Backstock Thermal Zone ↔ L1-115-MeatSeafoodCooler Thermal Zone
  - L1-115-MeatSeafoodCooler Thermal Zone ↔ L1-116-MeatService Thermal Zone
  - L1-116-MeatService Thermal Zone ↔ L1-117-SeafoodSurface Thermal Zone
  - L1-117-SeafoodSurface Thermal Zone ↔ L1-118-PreparedFoodsPrep Thermal Zone
  - L1-118-PreparedFoodsPrep Thermal Zone ↔ L1-119-DeliCooler Thermal Zone
  - L1-118-PreparedFoodsPrep Thermal Zone ↔ L1-120-Women Thermal Zone
  - L1-118-PreparedFoodsPrep Thermal Zone ↔ L1-122-Corridor Thermal Zone
  - L1-119-DeliCooler Thermal Zone ↔ L1-122-Corridor Thermal Zone
  - L1-119-DeliCooler Thermal Zone ↔ L1-123-Stairs Thermal Zone
  - L1-120-Women Thermal Zone ↔ L1-121-Men Thermal Zone
  - L1-120-Women Thermal Zone ↔ L1-122-Corridor Thermal Zone
  - L1-121-Men Thermal Zone ↔ L1-122-Corridor Thermal Zone
  - L1-122-Corridor Thermal Zone ↔ L1-123-Stairs Thermal Zone
  - L1-124-SpecialtyService Thermal Zone ↔ L1-125-PreparedFoods1 Thermal Zone
  - L1-125-PreparedFoods1 Thermal Zone ↔ L1-125-PreparedFoods2 Thermal Zone
  - L1-126-BakeryService Thermal Zone ↔ L1-127-Coffee Thermal Zone